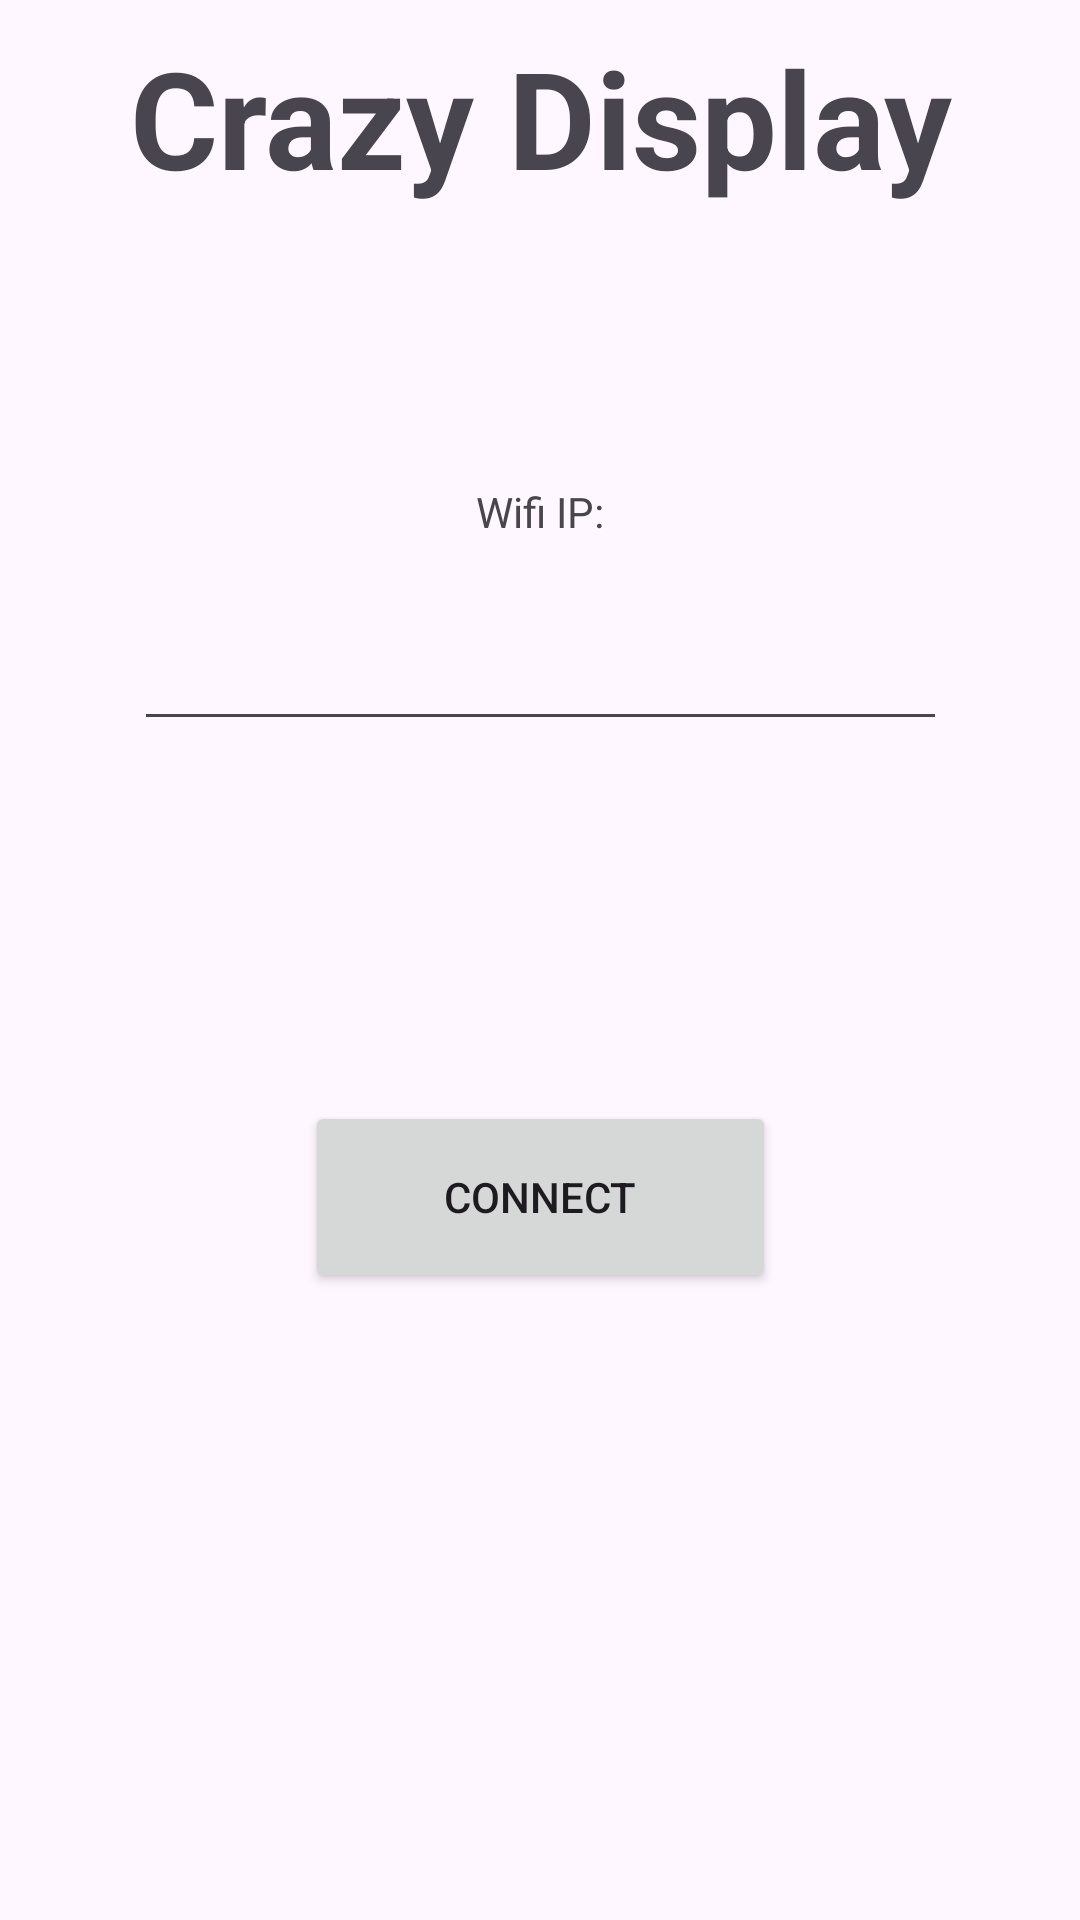

This screen was rendered from an Android layout file. Write that file and the resources it references.
<!-- AndroidManifest.xml: application theme Theme.CrazyDisplayApp -->
<!-- res/layout/activity_main.xml -->
<?xml version="1.0" encoding="utf-8"?>
<androidx.constraintlayout.widget.ConstraintLayout xmlns:android="http://schemas.android.com/apk/res/android"
    xmlns:app="http://schemas.android.com/apk/res-auto"
    xmlns:tools="http://schemas.android.com/tools"
    android:layout_width="match_parent"
    android:layout_height="match_parent"
    tools:context=".MainActivity">

    <TextView
        android:id="@+id/textViewTitle"
        android:layout_width="290dp"
        android:layout_height="79dp"
        android:layout_marginStart="60dp"
        android:layout_marginTop="48dp"
        android:layout_marginEnd="60dp"
        android:layout_marginBottom="73dp"
        android:text="Crazy Display"
        android:textAlignment="center"
        android:textAppearance="@style/TextAppearance.AppCompat.Display2"
        android:textStyle="bold"
        app:layout_constraintBottom_toTopOf="@+id/textViewDisplayTitle"
        app:layout_constraintEnd_toEndOf="parent"
        app:layout_constraintStart_toStartOf="parent"
        app:layout_constraintTop_toTopOf="parent" />

    <TextView
        android:id="@+id/textViewDisplayTitle"
        android:layout_width="275dp"
        android:layout_height="32dp"
        android:layout_marginStart="68dp"
        android:layout_marginEnd="68dp"
        android:text="Wifi IP:"
        android:textAlignment="center"
        app:layout_constraintBottom_toTopOf="@+id/editTextIP"
        app:layout_constraintEnd_toEndOf="parent"
        app:layout_constraintStart_toStartOf="parent"
        app:layout_constraintTop_toBottomOf="@+id/textViewTitle" />

    <Button
        android:id="@+id/buttonConn"
        android:layout_width="157dp"
        android:layout_height="64dp"
        android:layout_marginStart="162dp"
        android:layout_marginTop="60dp"
        android:layout_marginEnd="162dp"
        android:layout_marginBottom="248dp"
        android:text="Connect"
        app:layout_constraintBottom_toBottomOf="parent"
        app:layout_constraintEnd_toEndOf="parent"
        app:layout_constraintStart_toStartOf="parent"
        app:layout_constraintTop_toBottomOf="@+id/editTextIP" />

    <EditText
        android:id="@+id/editTextIP"
        android:layout_width="271dp"
        android:layout_height="54dp"
        android:layout_marginStart="70dp"
        android:layout_marginEnd="70dp"
        android:layout_marginBottom="60dp"
        android:ems="10"
        android:inputType="text"
        app:layout_constraintBottom_toTopOf="@+id/buttonConn"
        app:layout_constraintEnd_toEndOf="parent"
        app:layout_constraintStart_toStartOf="parent"
        app:layout_constraintTop_toBottomOf="@+id/textViewDisplayTitle" />
</androidx.constraintlayout.widget.ConstraintLayout>
<!-- resources referenced by this layout -->
<resources>
  <style name="Theme.CrazyDisplayApp" parent="Base.Theme.CrazyDisplayApp" />
  <style name="Base.Theme.CrazyDisplayApp" parent="Theme.Material3.DayNight.NoActionBar">
          
          
      </style>
</resources>
